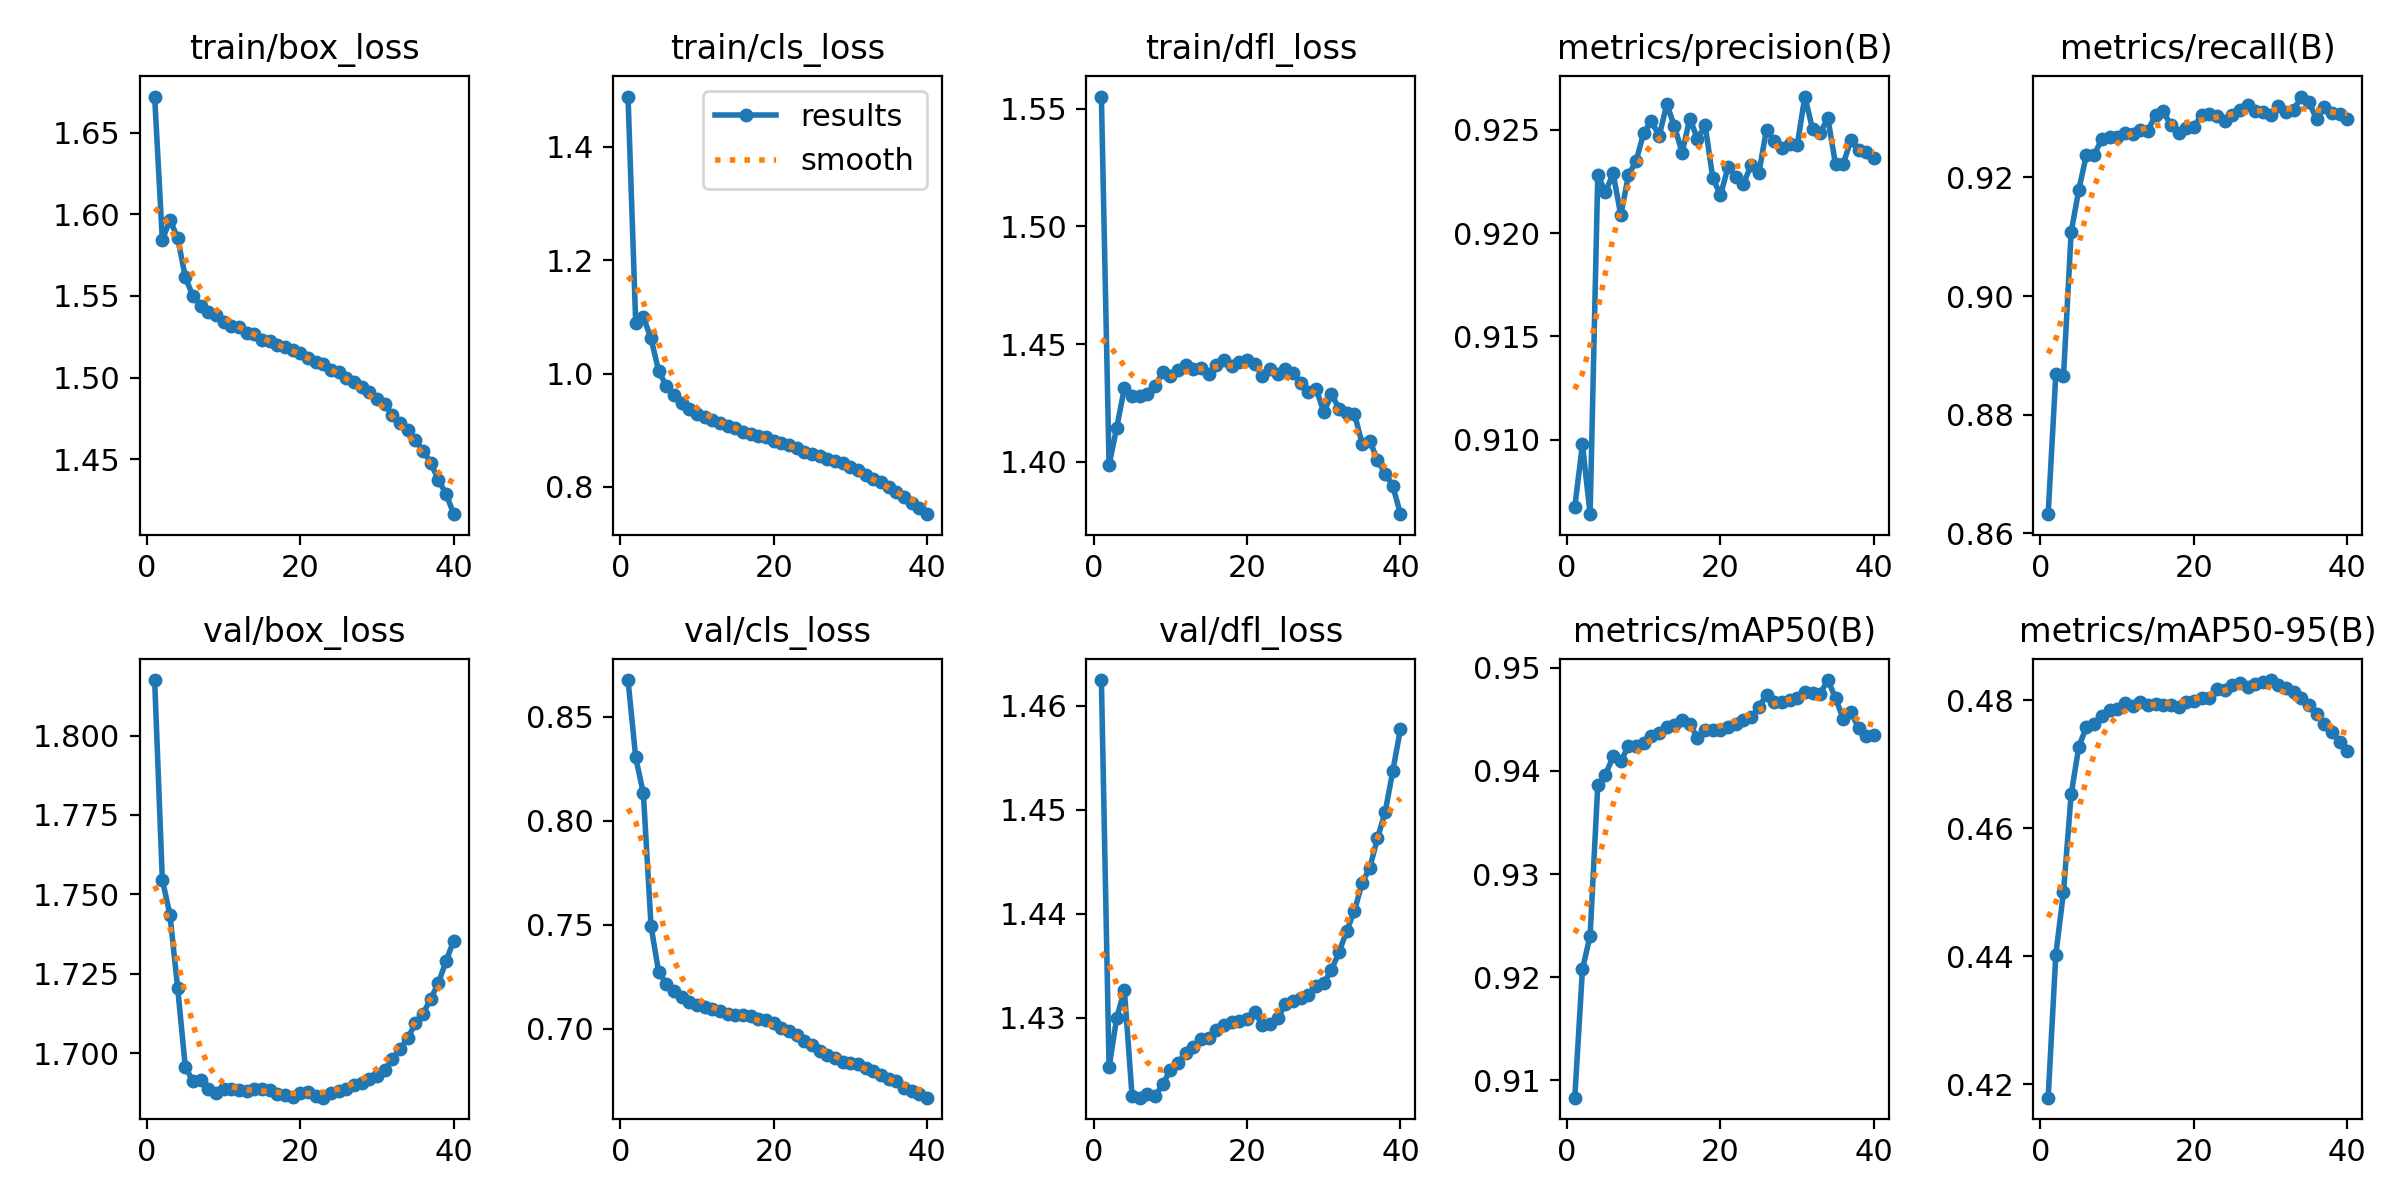

The data file committed next to this chart (first rows):
epoch, time, train/box_loss, train/cls_loss, train/dfl_loss, metrics/precision(B), metrics/recall(B), metrics/mAP50(B), metrics/mAP50-95(B), val/box_loss, val/cls_loss, val/dfl_loss, lr/pg0, lr/pg1, lr/pg2
1, 928.7, 1.672, 1.488, 1.555, 0.9067, 0.8632, 0.9083, 0.4179, 1.817, 0.8676, 1.462, 0.003332, 0.003332, 0.003332
2, 2073, 1.584, 1.09, 1.399, 0.9098, 0.8868, 0.9208, 0.4402, 1.755, 0.8304, 1.425, 0.006533, 0.006533, 0.006533
3, 3215, 1.596, 1.099, 1.415, 0.9064, 0.8864, 0.924, 0.45, 1.744, 0.8131, 1.43, 0.009603, 0.009603, 0.009603
4, 4353, 1.586, 1.062, 1.431, 0.9228, 0.9108, 0.9386, 0.4653, 1.721, 0.7494, 1.433, 0.009406, 0.009406, 0.009406
5, 5490, 1.561, 1.004, 1.428, 0.922, 0.9179, 0.9396, 0.4727, 1.696, 0.7271, 1.422, 0.009208, 0.009208, 0.009208
6, 6627, 1.55, 0.978, 1.428, 0.9229, 0.9238, 0.9414, 0.4759, 1.691, 0.7217, 1.422, 0.00901, 0.00901, 0.00901
7, 7762, 1.544, 0.9622, 1.429, 0.9209, 0.9238, 0.941, 0.4762, 1.692, 0.7183, 1.423, 0.008812, 0.008812, 0.008812
8, 8896, 1.54, 0.9473, 1.432, 0.9228, 0.9265, 0.9424, 0.4775, 1.689, 0.7152, 1.422, 0.008614, 0.008614, 0.008614
9, 10030, 1.538, 0.9373, 1.438, 0.9235, 0.9267, 0.9425, 0.4784, 1.688, 0.7129, 1.424, 0.008416, 0.008416, 0.008416
10, 11166, 1.534, 0.9291, 1.436, 0.9249, 0.9267, 0.9427, 0.4787, 1.689, 0.7114, 1.425, 0.008218, 0.008218, 0.008218
11, 11903, 1.532, 0.9237, 1.439, 0.9254, 0.9275, 0.9434, 0.4795, 1.689, 0.7106, 1.426, 0.00802, 0.00802, 0.00802
12, 12606, 1.531, 0.9182, 1.441, 0.9247, 0.9274, 0.9437, 0.479, 1.689, 0.7095, 1.427, 0.007822, 0.007822, 0.007822
13, 13309, 1.527, 0.9124, 1.44, 0.9262, 0.928, 0.9443, 0.4797, 1.688, 0.7087, 1.427, 0.007624, 0.007624, 0.007624
14, 14012, 1.526, 0.9068, 1.44, 0.9252, 0.9278, 0.9445, 0.4793, 1.689, 0.707, 1.428, 0.007426, 0.007426, 0.007426
15, 15434, 1.523, 0.9035, 1.437, 0.9239, 0.9305, 0.9449, 0.4794, 1.689, 0.7066, 1.428, 0.007228, 0.007228, 0.007228
16, 16993, 1.522, 0.8977, 1.441, 0.9255, 0.9312, 0.9445, 0.4792, 1.688, 0.7066, 1.429, 0.00703, 0.00703, 0.00703
17, 17695, 1.52, 0.893, 1.443, 0.9246, 0.9288, 0.9432, 0.4792, 1.687, 0.706, 1.429, 0.006832, 0.006832, 0.006832
18, 18397, 1.519, 0.8903, 1.441, 0.9252, 0.9275, 0.944, 0.479, 1.687, 0.7046, 1.43, 0.006634, 0.006634, 0.006634
19, 19100, 1.517, 0.8874, 1.442, 0.9227, 0.9283, 0.944, 0.4798, 1.686, 0.7041, 1.43, 0.006436, 0.006436, 0.006436
20, 19803, 1.515, 0.8807, 1.443, 0.9218, 0.9285, 0.9439, 0.4799, 1.687, 0.7028, 1.43, 0.006238, 0.006238, 0.006238
21, 20506, 1.512, 0.8773, 1.441, 0.9232, 0.9305, 0.9442, 0.4803, 1.688, 0.7006, 1.431, 0.00604, 0.00604, 0.00604
22, 21209, 1.51, 0.8733, 1.437, 0.9227, 0.9306, 0.9446, 0.4804, 1.687, 0.6989, 1.429, 0.005842, 0.005842, 0.005842
23, 21913, 1.508, 0.8696, 1.439, 0.9224, 0.9303, 0.9449, 0.4818, 1.686, 0.697, 1.429, 0.005644, 0.005644, 0.005644
24, 22618, 1.505, 0.8617, 1.437, 0.9233, 0.9296, 0.9452, 0.4816, 1.687, 0.6943, 1.43, 0.005446, 0.005446, 0.005446
25, 23324, 1.503, 0.859, 1.44, 0.9229, 0.9305, 0.9462, 0.4824, 1.688, 0.6922, 1.431, 0.005248, 0.005248, 0.005248
26, 24030, 1.5, 0.8539, 1.438, 0.925, 0.9314, 0.9474, 0.4827, 1.689, 0.6895, 1.432, 0.00505, 0.00505, 0.00505
27, 24735, 1.497, 0.85, 1.434, 0.9245, 0.9322, 0.9467, 0.482, 1.69, 0.6873, 1.432, 0.004852, 0.004852, 0.004852
28, 25440, 1.494, 0.8466, 1.43, 0.9241, 0.9312, 0.9467, 0.4826, 1.691, 0.6859, 1.432, 0.004654, 0.004654, 0.004654
29, 26144, 1.491, 0.8416, 1.431, 0.9243, 0.9311, 0.9469, 0.4829, 1.692, 0.6843, 1.433, 0.004456, 0.004456, 0.004456
30, 26848, 1.487, 0.8348, 1.421, 0.9242, 0.9305, 0.9471, 0.4832, 1.693, 0.6835, 1.433, 0.004258, 0.004258, 0.004258
31, 27552, 1.484, 0.8292, 1.429, 0.9266, 0.932, 0.9476, 0.4824, 1.695, 0.6829, 1.435, 0.00406, 0.00406, 0.00406
32, 28256, 1.477, 0.8216, 1.423, 0.925, 0.9309, 0.9476, 0.4819, 1.698, 0.6813, 1.436, 0.003862, 0.003862, 0.003862
33, 28961, 1.472, 0.8137, 1.421, 0.9249, 0.9313, 0.9475, 0.4813, 1.701, 0.6796, 1.438, 0.003664, 0.003664, 0.003664
34, 29664, 1.468, 0.808, 1.42, 0.9256, 0.9336, 0.9488, 0.4804, 1.705, 0.678, 1.44, 0.003466, 0.003466, 0.003466
35, 30368, 1.462, 0.7999, 1.408, 0.9233, 0.9327, 0.9471, 0.4792, 1.71, 0.6758, 1.443, 0.003268, 0.003268, 0.003268
36, 31072, 1.455, 0.7909, 1.409, 0.9234, 0.9298, 0.9451, 0.4778, 1.712, 0.675, 1.444, 0.00307, 0.00307, 0.00307
37, 32973, 1.448, 0.7831, 1.401, 0.9245, 0.9318, 0.9457, 0.4763, 1.717, 0.6718, 1.447, 0.002872, 0.002872, 0.002872
38, 33677, 1.437, 0.7715, 1.395, 0.924, 0.9308, 0.9442, 0.475, 1.722, 0.6702, 1.45, 0.002674, 0.002674, 0.002674
39, 34381, 1.429, 0.7624, 1.39, 0.9239, 0.9307, 0.9434, 0.4735, 1.729, 0.6686, 1.454, 0.002476, 0.002476, 0.002476
40, 35085, 1.416, 0.7521, 1.378, 0.9236, 0.9299, 0.9435, 0.4721, 1.735, 0.6669, 1.458, 0.002278, 0.002278, 0.002278
